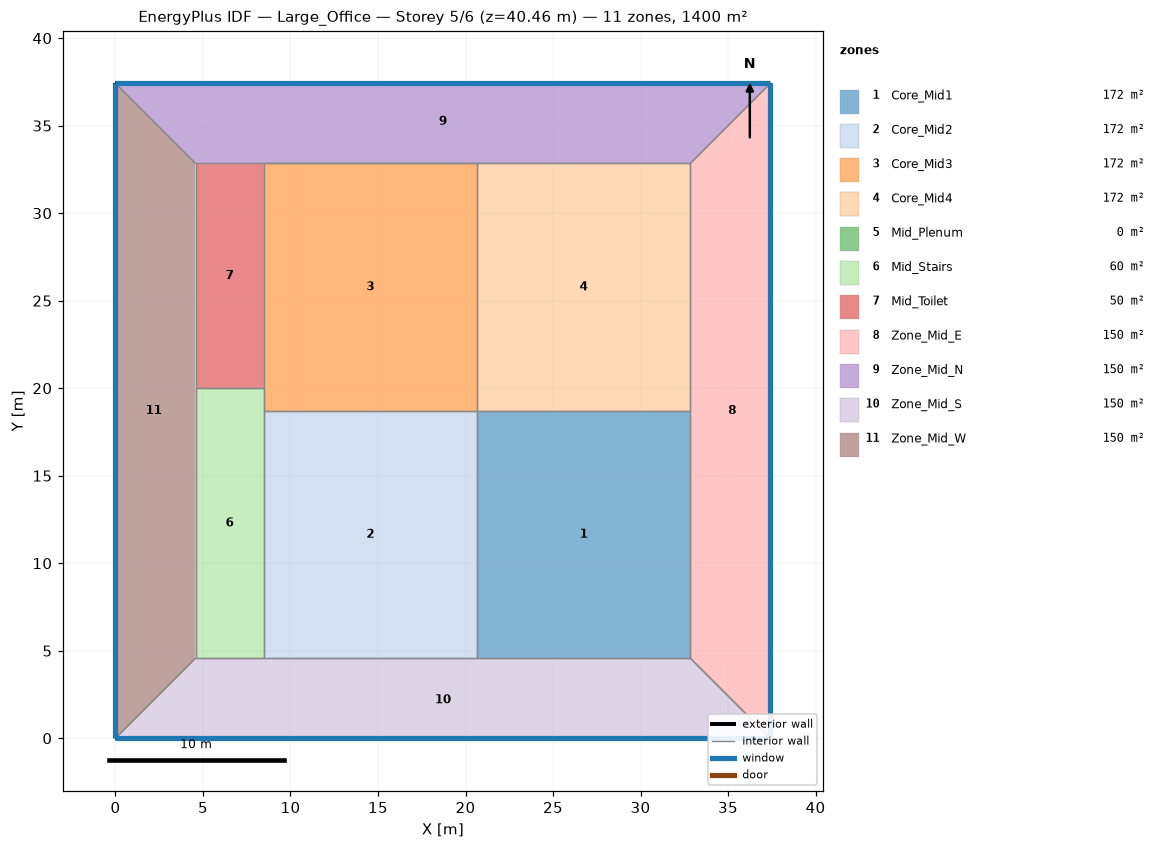
=== STOREY PLAN SPEC (per zone: floor XY polygon, exterior-wall plan segments, windows/doors) ===
zone 1: Core_Mid1  (172.3 m²)
  floor: (32.84, 18.71) (32.84, 4.57) (20.65, 4.57) (20.65, 18.71)
  interior walls: 4
zone 2: Core_Mid2  (172.3 m²)
  floor: (20.65, 18.71) (20.65, 4.57) (8.46, 4.57) (8.46, 18.71)
  interior walls: 3
zone 3: Core_Mid3  (172.3 m²)
  floor: (20.65, 32.84) (20.65, 18.71) (8.46, 18.71) (8.46, 32.84)
  interior walls: 3
zone 4: Core_Mid4  (172.3 m²)
  floor: (32.84, 32.84) (32.84, 18.71) (20.65, 18.71) (20.65, 32.84)
  interior walls: 4
zone 5: Mid_Plenum  (0.0 m²)
  exterior wall: (37.42, 37.42) – (0.00, 37.42)  [37.4 m]
  exterior wall: (0.00, 37.42) – (0.00, 0.00)  [37.4 m]
  exterior wall: (0.00, 0.00) – (37.42, 0.00)  [37.4 m]
  exterior wall: (37.42, 0.00) – (37.42, 37.42)  [37.4 m]
zone 6: Mid_Stairs  (60.0 m²)
  floor: (8.46, 19.99) (8.46, 4.57) (4.57, 4.57) (4.57, 19.99)
  interior walls: 7
zone 7: Mid_Toilet  (50.0 m²)
  floor: (8.46, 32.84) (8.46, 19.99) (4.57, 19.99) (4.57, 32.84)
  interior walls: 4
zone 8: Zone_Mid_E  (150.2 m²)
  floor: (37.42, 37.42) (37.42, 0.00) (32.84, 4.57) (32.84, 32.84)
  exterior wall: (37.42, 0.00) – (37.42, 37.42)  [37.4 m]
    window: (37.42, 0.00) – (37.42, 37.42)  [86.1 m²]
  interior walls: 4
zone 9: Zone_Mid_N  (150.2 m²)
  floor: (37.42, 37.42) (32.84, 32.84) (4.57, 32.84) (0.00, 37.42)
  exterior wall: (37.42, 37.42) – (0.00, 37.42)  [37.4 m]
    window: (37.42, 37.42) – (0.00, 37.42)  [86.1 m²]
  interior walls: 4
zone 10: Zone_Mid_S  (150.2 m²)
  floor: (32.84, 4.57) (37.42, 0.00) (0.00, 0.00) (4.57, 4.57)
  exterior wall: (0.00, 0.00) – (37.42, 0.00)  [37.4 m]
    window: (0.00, 0.00) – (37.42, 0.00)  [86.1 m²]
  interior walls: 4
zone 11: Zone_Mid_W  (150.2 m²)
  floor: (4.57, 32.84) (4.57, 4.57) (0.00, 0.00) (0.00, 37.42)
  exterior wall: (0.00, 37.42) – (0.00, 0.00)  [37.4 m]
    window: (0.00, 37.42) – (0.00, 0.00)  [86.1 m²]
  interior walls: 2

=== DERIVED (storey summary) ===
Building: Large_Office
Storey: 5 of 6  (floor level z = 40.46 m)
Storey gross floor area: 1400.0 m²
Zones on this storey: 11
  - Core_Mid1: floor 172.3 m²
  - Core_Mid2: floor 172.3 m²
  - Core_Mid3: floor 172.3 m²
  - Core_Mid4: floor 172.3 m²
  - Mid_Plenum: floor 0.0 m²; exterior wall 149.7 m (164.6 m²); WWR 0.0%
  - Mid_Stairs: floor 60.0 m²
  - Mid_Toilet: floor 50.0 m²
  - Zone_Mid_E: floor 150.2 m²; exterior wall 37.4 m (104.8 m²); 1 window(s) 86.1 m²; WWR 82.2%
  - Zone_Mid_N: floor 150.2 m²; exterior wall 37.4 m (104.8 m²); 1 window(s) 86.1 m²; WWR 82.2%
  - Zone_Mid_S: floor 150.2 m²; exterior wall 37.4 m (104.8 m²); 1 window(s) 86.1 m²; WWR 82.2%
  - Zone_Mid_W: floor 150.2 m²; exterior wall 37.4 m (104.8 m²); 1 window(s) 86.1 m²; WWR 82.2%
Zone adjacency (shared interzone walls):
  - Core_Mid1 ↔ Core_Mid2
  - Core_Mid1 ↔ Core_Mid4
  - Core_Mid1 ↔ Zone_Mid_E
  - Core_Mid1 ↔ Zone_Mid_S
  - Core_Mid2 ↔ Core_Mid3
  - Core_Mid2 ↔ Zone_Mid_S
  - Core_Mid3 ↔ Core_Mid4
  - Core_Mid3 ↔ Zone_Mid_N
  - Core_Mid4 ↔ Zone_Mid_E
  - Core_Mid4 ↔ Zone_Mid_N
  - Zone_Mid_E ↔ Zone_Mid_N
  - Zone_Mid_E ↔ Zone_Mid_S
  - Zone_Mid_N ↔ Zone_Mid_W
  - Zone_Mid_S ↔ Zone_Mid_W